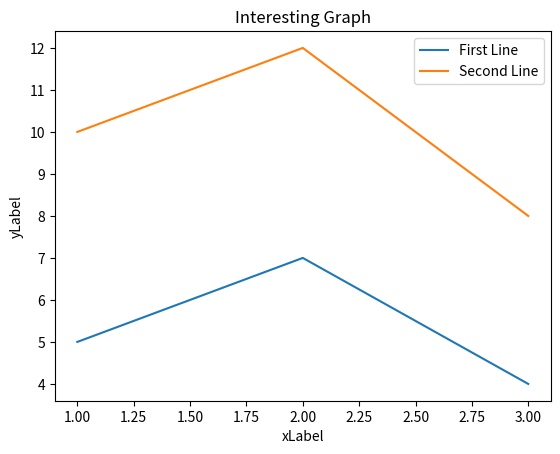

Python code for this plot:
import matplotlib.pyplot as plt

x = [1,2,3]
y = [5,7,4]
x2 = [1,2,3]
y2 = [10,12,8]

plt.plot(x,y, label='First Line')
plt.plot(x2,y2, label='Second Line')
plt.title('Interesting Graph')
plt.xlabel('xLabel')
plt.ylabel('yLabel')
plt.legend()
plt.show()
